Dataset: dataset (GitHub, lomagno2003/metodos). Classes: no UML diagram, UML diagram.

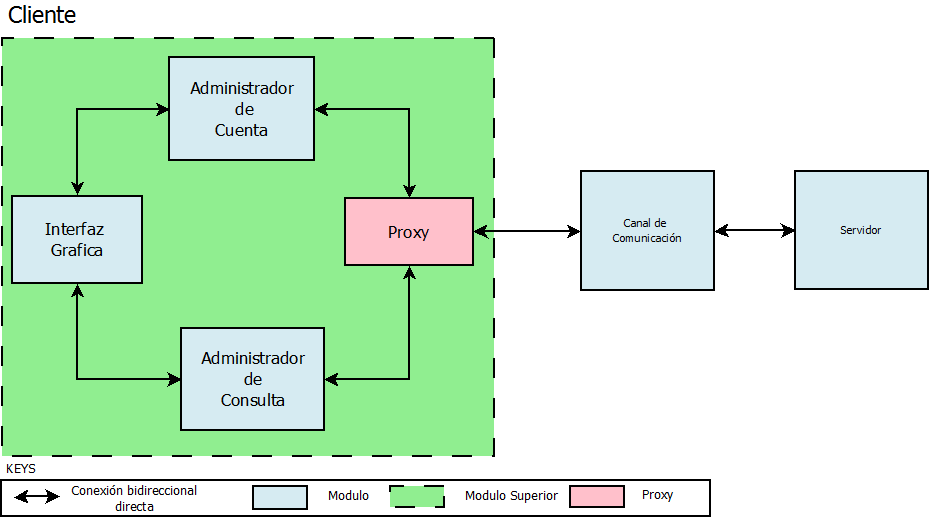
Label: no UML diagram

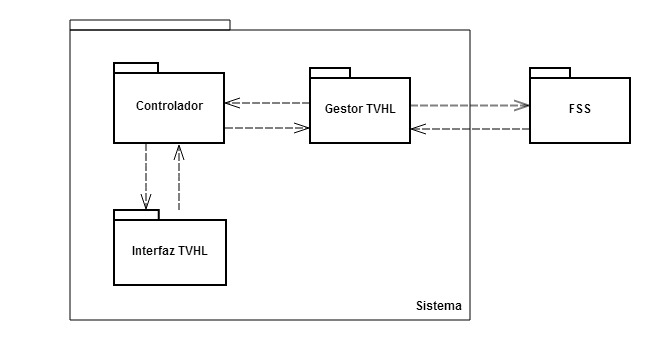
Label: UML diagram

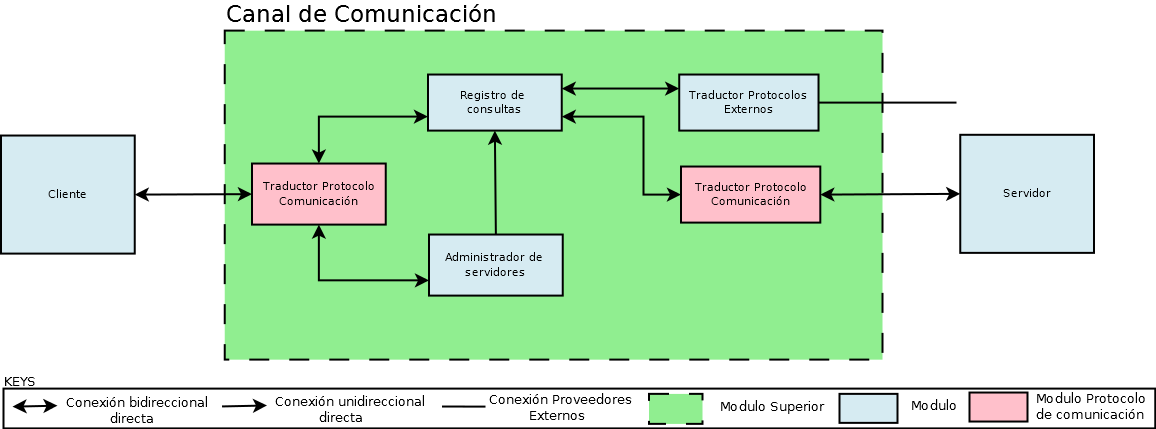
Label: no UML diagram

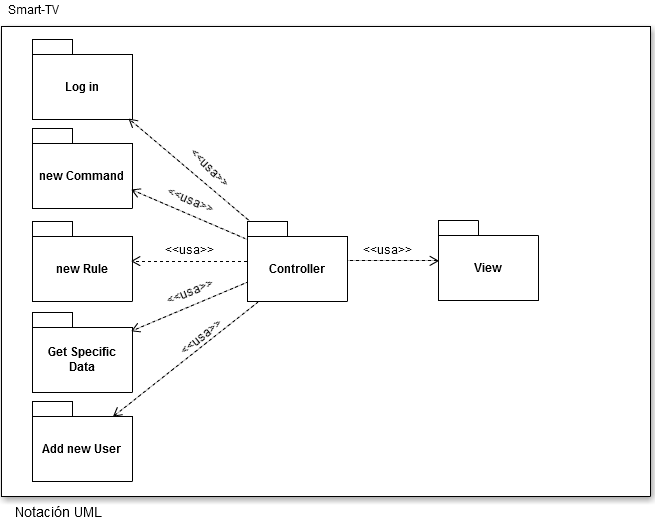
Label: UML diagram

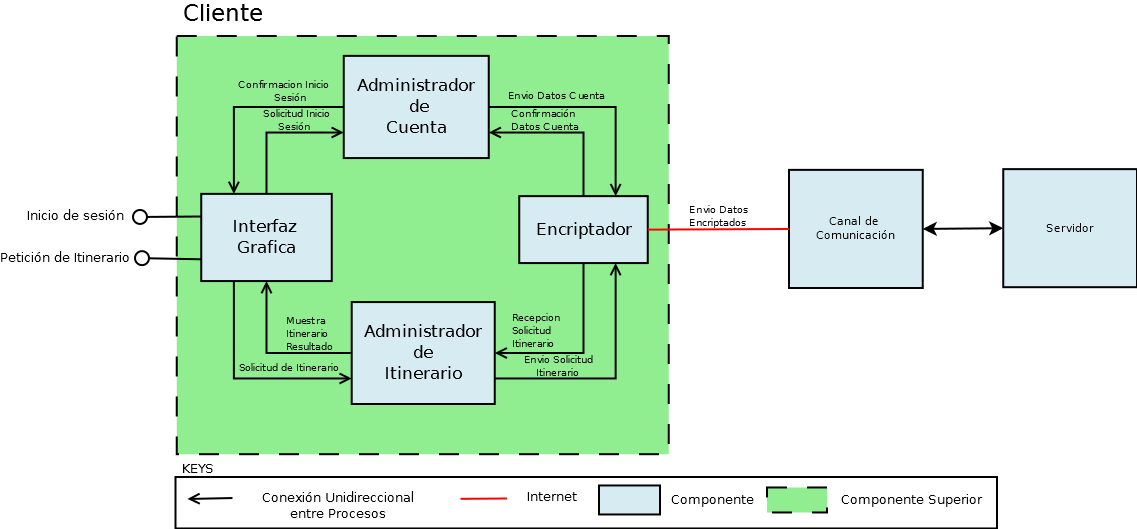
Label: no UML diagram

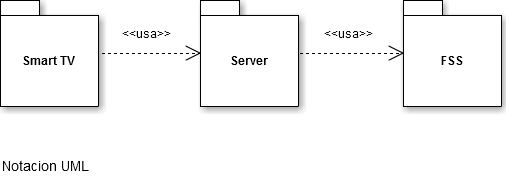
Label: UML diagram
